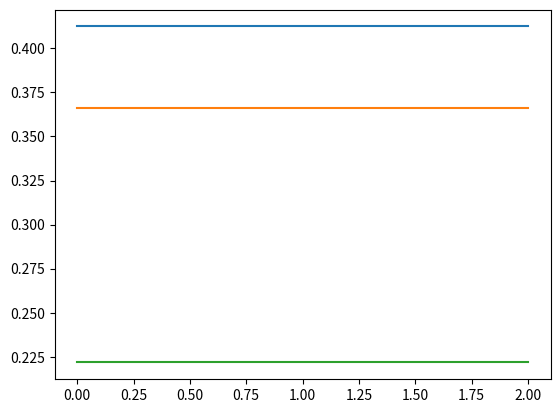

The script that saved this image:
import random
import sys
import numpy as np
import math

def get_Strategy(p):
    s_sum = 0
    strat = [0, 0, 0]

    for x in range(3):
        if p[x] > 0:
            s_sum += p[x]
        else:
            p[x] = 0

    if not s_sum > 0:
        for x in range(3):
            strat[x] = 1/3
    else:
        for x in range(3):
            if p[x] > 0:
                strat[x] = p[x] / s_sum
            else:
                strat[x] = 0
    return strat

def get_action(odds):
    x = random.uniform(0,1)
    tmp = 0
    
    for a in range(0,len(odds)):
        tmp += odds[a]

        if tmp >= x:
            return a

# This Table describes the winng reward for each action
solution = [0.4, 0.4, 0.2]
winning = [ [0, -1, 2],
            [1, 0, -2],
            [-1, 1, 0] ]

time = 10000

strat_sum_1 = [ 0, 0, 0 ]
strat_sum_2 = [ 0, 0, 0 ]
regret_sum1 = [ 0, 0, 0 ]

data = np.zeros( (time, 3) )

def train():
    # calc strategy
    s1 = get_Strategy(regret_sum1)

    # add strat to stratsum
    for x in range(3):
        strat_sum_1[x] += s1[x]

    # generating decisions
    d1 = get_action(s1);
    d2 = get_action(solution);
    
    # calc error
    for x in range(3):
        # other error - own error
        a = winning[x][d2] - winning[d1][d2]
        regret_sum1[x] += a


data1 = []
data2 = []
data3 = []

print(solution)
for ti in range(time):
    train()
    st = get_Strategy(strat_sum_1)

    data[0] = st[0]
    data[1] = st[1]
    data[2] = st[2]

print(regret_sum1)
from matplotlib import pyplot as plt 
plt.plot(data[0]) 
plt.plot(data[1])
plt.plot(data[2])
plt.show()

'''
err = 0
out = []

for x in data:
    err = 0
    for i,y in enumerate(x):
        err += y / (trys * 3 )
    out.append( err )

for i,x in enumerate(out):
    print(i," ",x," ", (1/math.sqrt(i+1)) )

'''
